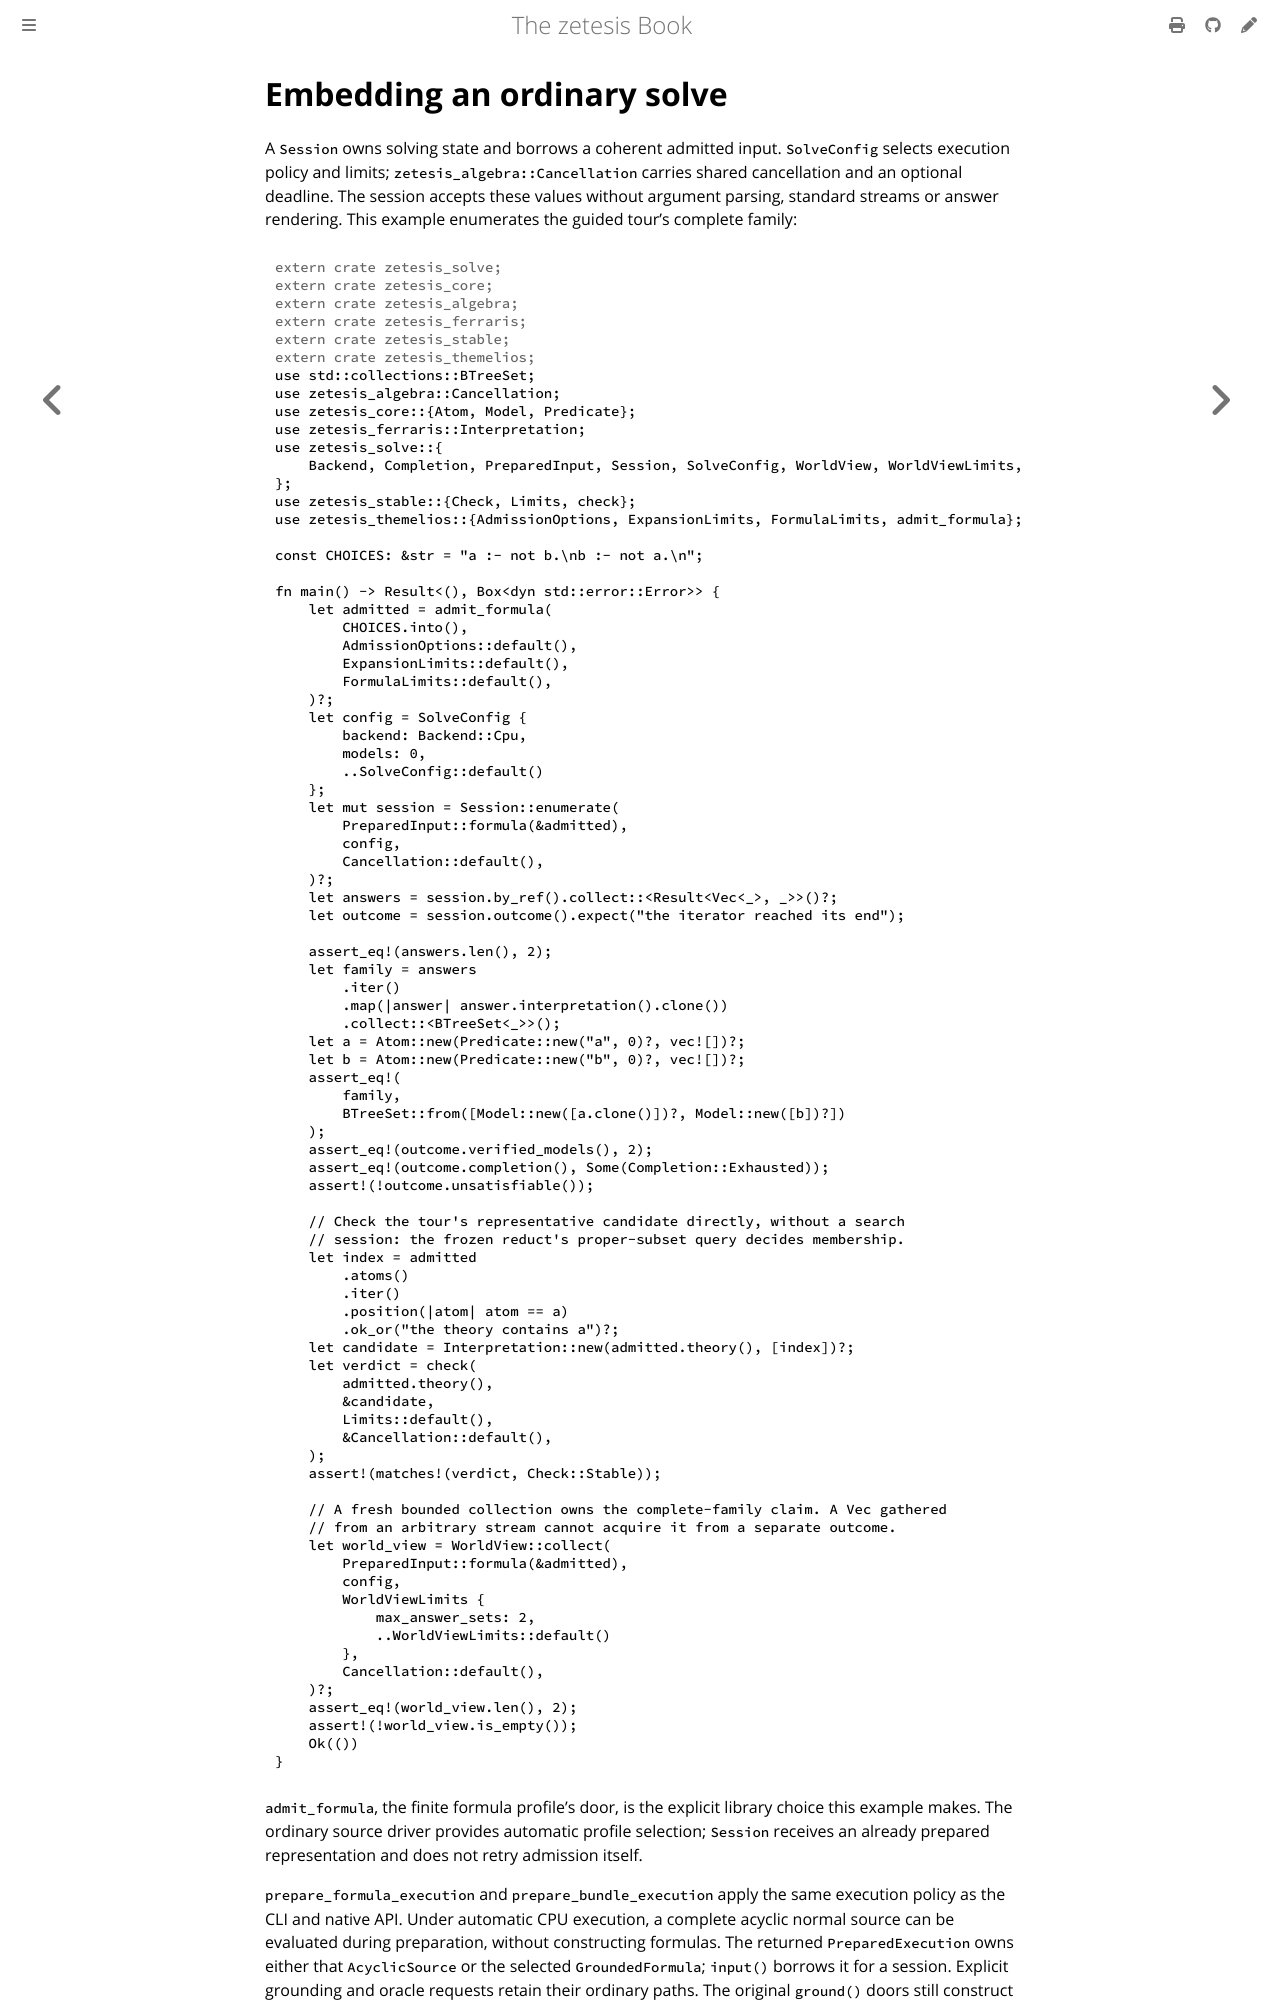

repository: GregoryGelfond/zetesis · page: book/rust/sessions.html · generator: mdbook

# Embedding an ordinary solve

A `Session` owns solving state and borrows a coherent admitted input.
`SolveConfig` selects execution policy and limits; `zetesis_algebra::Cancellation`
carries shared cancellation and an optional deadline. The session accepts these
values without argument parsing, standard streams or answer rendering. This
example enumerates the guided tour's complete family:

```rust
# extern crate zetesis_solve;
# extern crate zetesis_core;
# extern crate zetesis_algebra;
# extern crate zetesis_ferraris;
# extern crate zetesis_stable;
# extern crate zetesis_themelios;
{{#include ../examples/session.rs:example}}
```

`admit_formula`, the finite formula profile's door, is the explicit library choice
this example makes. The ordinary
source driver provides automatic profile selection; `Session` receives an
already prepared representation and does not retry admission itself.

`prepare_formula_execution` and `prepare_bundle_execution` apply the same
execution policy as the CLI and native API. Under automatic CPU execution, a
complete acyclic normal source can be evaluated during preparation, without
constructing formulas. The returned `PreparedExecution` owns either that
`AcyclicSource` or the selected `GroundedFormula`; `input()` borrows it for a
session. Explicit grounding and oracle requests retain their ordinary paths.
The original `ground()` doors still construct theories for arbitrary formula
and reduct queries.

An `AcyclicSource` is evaluated once. Sessions reuse its checked interpretation
and original input, while applying their own cancellation and model-publication
allowances. `SemanticOutcome::source_evaluation()` reports preparation work;
it is not search work repeated by each session. Preparation time belongs to the
grounding phase. A successfully published sole answer establishes exhaustion
even when the requested model count is one.

`SolveConfig::validate` checks representation-independent policy combinations.
Prepared input adds its profile constraints; the selected executor then checks
its own resources. CPU closure setup conservatively requires
`workers * max_closure_bytes <= max_closure_batch_bytes` for lazy, eager and
shared execution, before allocating its pool or initializing candidates.
Formula and device execution do not inherit this unused reservation. With valid
policies, an already cancelled request stops before executor resource checks
and allocation; an incompatible policy remains a setup error.

For ordinary resource policy, derive preparation and execution settings together:

```rust
# extern crate zetesis_solve;
# extern crate zetesis_themelios;
use std::num::NonZeroUsize;
use zetesis_solve::Resources;

let resources = Resources::new(512 * 1024 * 1024, NonZeroUsize::new(4).unwrap());
let input = zetesis_themelios::admit_formula(
    "1 { a; b } 1.".into(),
    resources.admission_options(),
    resources.expansion_limits(),
    resources.formula_limits(),
)?;
let config = resources.solve_config();
assert_eq!(config.workers.get(), 4);
# let _ = input;
# Ok::<(), Box<dyn std::error::Error>>(())
```

This policy derives named storage capacities from memory and keeps work as
checked statistics without a selected operation-count cutoff. The independent
capacities are not a global resident-memory guarantee. Explicit limit fields
remain available when an embedding needs a bounded operation; other optional
analyses and device dispatches also retain internal effort bounds.

Tight, positive and stratified certificate preparation uses the session's named scratch
allowance and shared search work. It has no separate fixed producer, dependency
or operation-count cutoff. Each certificate still checks the complete theory;
unsupported programs or insufficient certificate storage leave general reduct
checking available. Cancellation and allocation failures interrupt the run.
